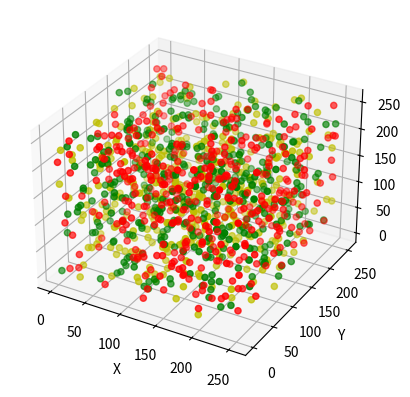

Generate this figure with matplotlib:
# coding=utf-8

""" 6.1 绘制三维散点图
"""

import numpy as np
import matplotlib.pyplot as plt
from mpl_toolkits.mplot3d import Axes3D

data = np.random.randint(0, 255, size=[40, 40, 40])

x, y, z = data[0], data[1], data[2]
ax = plt.subplot(111, projection='3d')  # 创建一个三维的绘图工程
#  将数据点分成三部分画，在颜色上有区分度
ax.scatter(x[:10], y[:10], z[:10], c='y')  # 绘制数据点
ax.scatter(x[10:20], y[10:20], z[10:20], c='r')
ax.scatter(x[30:40], y[30:40], z[30:40], c='g')

ax.set_zlabel('Z')  # 坐标轴
ax.set_ylabel('Y')
ax.set_xlabel('X')
plt.show()
